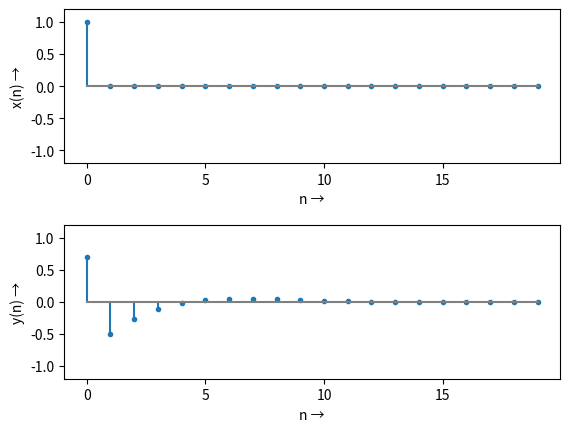

Here is the Python script that generated this plot: (Note: this script raises an exception after producing the figure.)
# Impulse response of 2nd order IIR filter
# Sample-by-sample algorithm

import numpy as np
import matplotlib.pyplot as plt
from matplotlib.ticker import MultipleLocator

# Coefficients for a high-pass
a=np.array([1, -1.28, 0.47])
b=np.array([0.69, -1.38, 0.69])

# Initialization of state variables
xh1=0;xh2=0
yh1=0;yh2=0

# Input signal: unit impulse
N=20;  # length of input signal
x = np.zeros(N)
x[0]=1

# Sample-by-sample algorithm
y = np.zeros(N)
for n in range(N):
    y[n]=b[0]*x[n] + b[1]*xh1 + b[2]*xh2 - a[1]*yh1 - a[2]*yh2
    xh2=xh1;xh1=x[n]
    yh2=yh1;yh1=y[n]


# Plot results
plt.figure()
plt.subplot(211)
plt.stem(np.arange(N),x,markerfmt='C0.',basefmt='gray')
plt.axis(ymin=-1.2, ymax = 1.2)
plt.xlabel('n \u2192')
ax = plt.gca()
ax.xaxis.set_major_formatter('{x:.0f}')
ax.xaxis.set_major_locator(MultipleLocator(5))
plt.ylabel('x(n) \u2192')

plt.subplot(212)
plt.stem(np.arange(N),y,markerfmt='C0.',basefmt='gray')
plt.axis(ymin=-1.2, ymax = 1.2)
plt.xlabel('n \u2192')
ax = plt.gca()
ax.xaxis.set_major_formatter('{x:.0f}')
ax.xaxis.set_major_locator(MultipleLocator(5))
plt.ylabel('y(n) \u2192')
plt.subplots_adjust(hspace=0.4)

plt.savefig("figures/DirectForm01.png", dpi=300, bbox_inches='tight')
